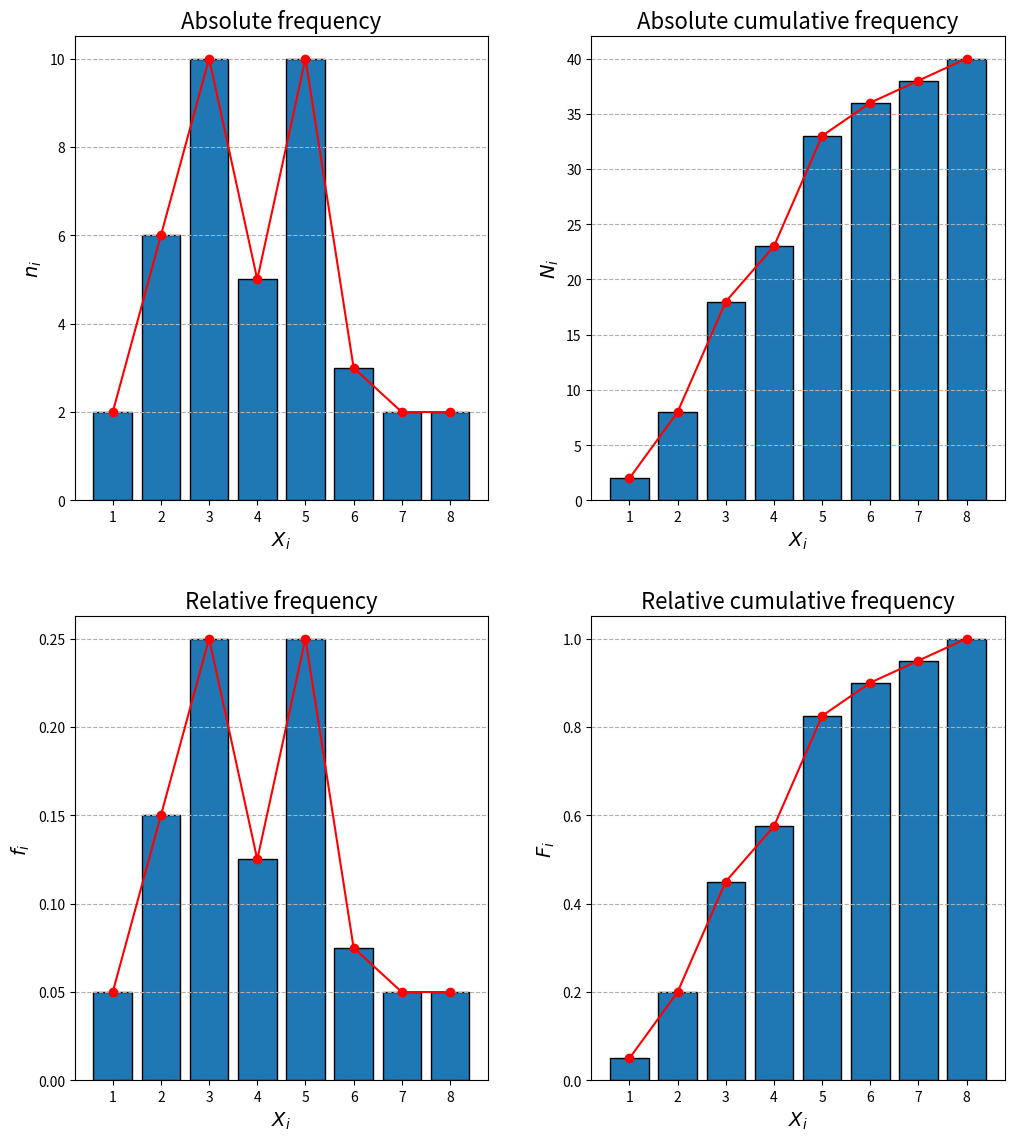

This chart was generated by the following Python code:
#!/usr/bin/env python3
# -*- coding: utf-8 -*-
"""
Created on Tuesday Aug 13 12:52:00 2019

[redacted]
[redacted]

Problem 1.1: In a children's clinic they have been writing down the number of meters that their children
walk followed and without falling. For a month the first day the childrens begin to walk.
The table obtained was:
Number of children: 2 6 10 5 10 3 2 2
Number of meters:   1 2 3 4 5 6 7 8

"""

import numpy as np
from scipy import stats
import matplotlib
import matplotlib.pyplot as plt

'''
-------------------------------------------- Read the data -----------------------------------------------------------------------
'''

Number_children = np.array([2, 6, 10, 5, 10, 3, 2, 2])
Number_meters = np.array([1, 2, 3, 4, 5, 6, 7, 8])

'''
--------------- a) Frequency table and bar diagram for absolute and relative frequencies ----------------------------------------------
'''

"""
Variable legend:
Xi -- Results of the random variable x
ni -- Absolute frequency
fi -- Relative frequency
Ni -- Absolute cumulative frequency
N  -- Total sum of independents measurements
Fi -- Relative cumulative frequency
"""

# Translate
Xi, ni = Number_meters, Number_children

# The total number of children
N = np.sum(ni)

fi = ni/N

Ni = np.cumsum(ni)

Fi = np.cumsum(fi)

# Representation in a table:
print('--------------------------------------')
print('xi  |  ni  |   fi   |   Ni   |   Fi   ')
print('--------------------------------------')
for i in range(0, len(Xi)):
    print('%i   |  %i   |  %.3f  |  %i    |   %.3f' %(Xi[i], ni[i], fi[i], Ni[i], Fi[i]))


# Define the work-figure space
fig = plt.figure(figsize=(12,12))
fig.subplots_adjust(top=0.92, bottom=0.05, hspace=0.25, wspace=0.25)

# Plot the bar-histogram (Xi, ni)
ax1 = fig.add_subplot(221)
plt.bar(Xi, ni, edgecolor='k')
plt.plot(Xi, ni, 'o-', color='r')
ax1.xaxis.set_ticks(Xi)
ax1.set_title('Absolute frequency', fontsize=16)
ax1.set_xlabel(r'$X_i$', fontsize=14)
ax1.set_ylabel(r'$n_i$', fontsize=14)
ax1.grid(which='major', axis='y', linestyle='--')

# Plot the bar-histogram (Xi, Ni)
ax2 = fig.add_subplot(222)
plt.bar(Xi, Ni, edgecolor='k')
plt.plot(Xi, Ni, 'o-', color='r')
ax2.xaxis.set_ticks(Xi)
ax2.set_title('Absolute cumulative frequency', fontsize=16)
ax2.set_xlabel(r'$X_i$', fontsize=14)
ax2.set_ylabel(r'$N_i$', fontsize=14)
ax2.grid(which='major', axis='y', linestyle='--')

# Plot the bar-histogram (Xi, fi)
ax3 = fig.add_subplot(223)
plt.bar(Xi, fi, edgecolor='k')
plt.plot(Xi, fi, 'o-', color='r')
ax3.xaxis.set_ticks(Xi)
ax3.set_title('Relative frequency', fontsize=16)
ax3.set_xlabel(r'$X_i$', fontsize=14)
ax3.set_ylabel(r'$f_i$', fontsize=14)
ax3.grid(which='major', axis='y', linestyle='--')

# Plot the bar-histogram (Xi, fi)
ax4 = fig.add_subplot(224)
plt.bar(Xi, Fi, edgecolor='k')
plt.plot(Xi, Fi, 'o-', color='r')
ax4.xaxis.set_ticks(Xi)
ax4.set_title('Relative cumulative frequency', fontsize=16)
ax4.set_xlabel(r'$X_i$', fontsize=14)
ax4.set_ylabel(r'$F_i$', fontsize=14)
ax4.grid(which='major', axis='y', linestyle='--')

plt.show()


'''
------------------------ b) Mean, Mode, median, quartiles and deciles --------------------------------
'''
"""mean"""
Mean = np.mean(ni)

"""mode"""
Mode = stats.mode(ni)

"""median"""
Median = np.median(ni, axis=None, out=None)

"""percentiles"""
quartiles = np.percentile(ni, [25, 50, 75], interpolation = 'midpoint')
deciles = np.percentile(ni, [10, 20], interpolation = 'midpoint')

# Representation in a table:
print('\n')
print('---------------------------------------------------------------------------------')
print('Mean  |  Mode and counts |   Median   | Quartiles [25, 50, 75] | Deciles [10, 20]')
print('---------------------------------------------------------------------------------')
print('%.2f  |   %i       %i      |    %.2f    |       %s       |     %s        ' %(Mean, Mode[0], Mode[1], Median, quartiles, deciles))


'''
-----------------------  c) Interquartile range --------------------------------------------------------
'''

IR = quartiles[2] - quartiles[0] #IR = P(0.75) - P(0.25)

for i in range(0, len(ni)):
    if ((ni[i] >= 1.5*IR) and (ni[i] < 3.0*IR)):
        print('Low atypical point-value: %i' %ni[i])
    elif (ni[i] >= 3.0*IR):
        print('Extreme atypical point-value: %i' %ni[i])


'''
------------- d) Arithmetic, geometric, quadratic and harmonic mean ------------------------------------
'''

"""Definition of each function"""
def Arit_mean(Xi,fi):
    return sum([X * f for X,f in zip(Xi,fi)])

def Geo_mean(Xi,ni):
    return np.prod((np.array([X**n for X,n in zip(Xi, ni)]))**(1./sum(ni)))

def Quad_mean(Xi,fi):
    return np.sqrt(sum([X**2 * f for X,f in zip(Xi,fi)]))

def Harmo_mean(Xi,fi):
    return 1./(sum([f/X for f,X in zip(fi,Xi)]))


Arit_mean_v = Arit_mean(Xi,fi)
Geo_mean_v = Geo_mean(Xi,ni)
Quad_mean_v = Quad_mean(Xi,fi)
Harmo_mean_v = Harmo_mean(Xi,fi)

# Representation in a table:
print('\n')
print('---------------------------------------------------------------------------------')
print('Arithmetic mean  |  Geometric mean |   Quadratic mean   |  Harmonic mean')
print('---------------------------------------------------------------------------------')
print('     %.4f      |      %.4f     |        %.4f      |       %.4f     ' %(Arit_mean_v, Geo_mean_v, Quad_mean_v, Harmo_mean_v))

'''
------------- e) Variance, the standard deviation and Pearson's variation coefficient -------------------------
'''

"""Definition of variance function"""
def Variance(Xi,fi):
    return sum([f*(X-Arit_mean(Xi,fi))**2 for X,f in zip(Xi,fi)])

Variance_v = Variance(Xi,fi)
Std_desviation = np.sqrt(Variance_v)
Pearson_CV = Std_desviation/Arit_mean_v

# Representation in a table:
print('\n')
print('---------------------------------------------------------------------------------')
print('Variance  |  Standard desviation |   Pearson_CV  ')
print('---------------------------------------------------------------------------------')
print(' %.4f   |       %.4f         |     %.4f    ' %(Variance_v, Std_desviation, Pearson_CV))

'''
------------- f) Moments, m, respect the origin of first, second and third order -------------------------
'''
"""Definition of moment function"""
def m_value_order(Xi, fi, value, order):
    return sum([f*(X-value)**order for X,f in zip(Xi,fi)])

m_0_1st = m_value_order(Xi, fi, 0, 1)
m_0_2sd = m_value_order(Xi, fi, 0, 2)
m_0_3th = m_value_order(Xi, fi, 0, 3)

# Representation in a table:
print('\n')
print('---------------------------------------------------------------------------------')
print('m(0)^1  |  m(0)^2 |   m(0)^3  ')
print('---------------------------------------------------------------------------------')
print(' %.2f   |  %.2f  |   %.2f  ' %(m_0_1st, m_0_2sd, m_0_3th))

'''
------------- g) Central moments respect the mean of first, second and third order -------------------------
'''

m_mean_1st = m_value_order(Xi, fi, Arit_mean(Xi,fi), 1)
m_mean_2sd = m_value_order(Xi, fi, Arit_mean(Xi,fi), 2)
m_mean_3th = m_value_order(Xi, fi, Arit_mean(Xi,fi), 3)

# Representation in a table:
print('\n')
print('---------------------------------------------------------------------------------')
print('m(mean)^1  |   m(mean)^2  |   m(mean)^3  ')
print('---------------------------------------------------------------------------------')
print(' %.1f       |    %.4f    |   %.4f  ' %(m_mean_1st, m_mean_2sd, m_mean_3th))

'''
------------- h) Asimetry and curtosis -------------------------
'''
"""Definition of each function"""
def asimetry(Xi, fi):
    return ((1./np.sqrt(Variance(Xi,fi))**(3))*sum([f*(X-Arit_mean(Xi,fi))**3 for X,f in zip(Xi, fi)]))

def curtosis(Xi,fi):
    return ((1./np.sqrt(Variance(Xi,fi))**(4))*sum([f*(X-Arit_mean(Xi,fi))**4 for X,f in zip(Xi, fi)]))


Asimetry_v = asimetry(Xi, fi)
Curtosis_v = curtosis(Xi, fi)

# Representation in a table:
print('\n')
print('---------------------------------------------------------------------------------')
print('Asimetry   |   Curtosis  ')
print('---------------------------------------------------------------------------------')
print(' %.4f    |    %.4f  ' %(Asimetry_v, Curtosis_v))
